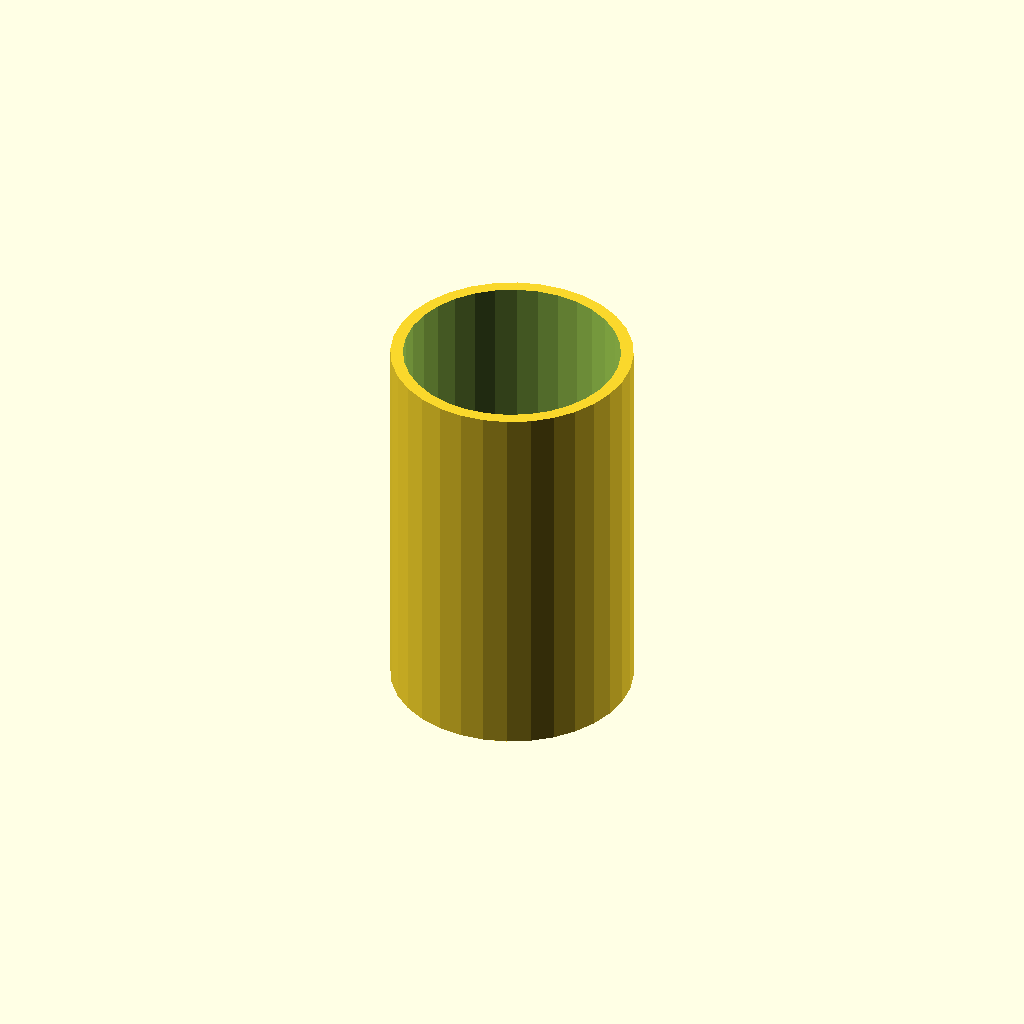
Cell 1: the model at its default parameters.
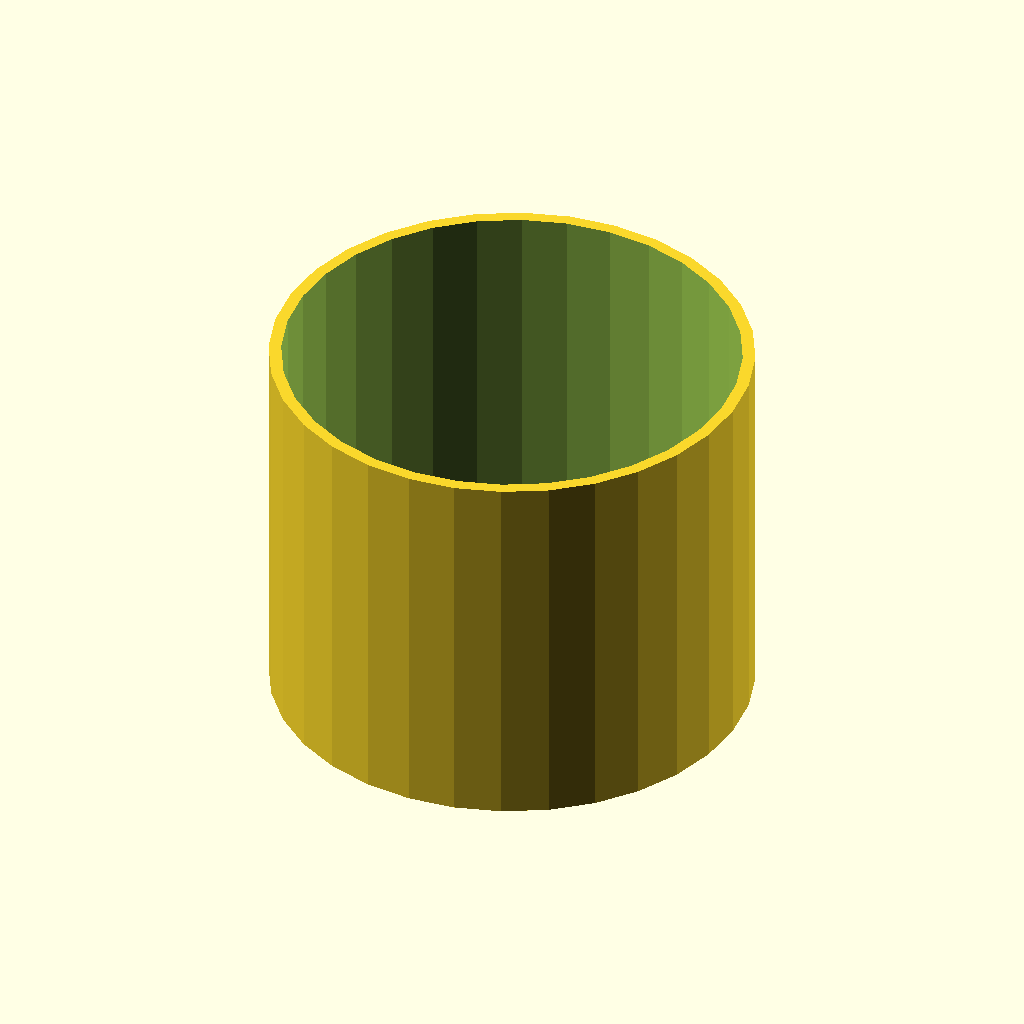
Cell 2: the same model with tube_od = 50.
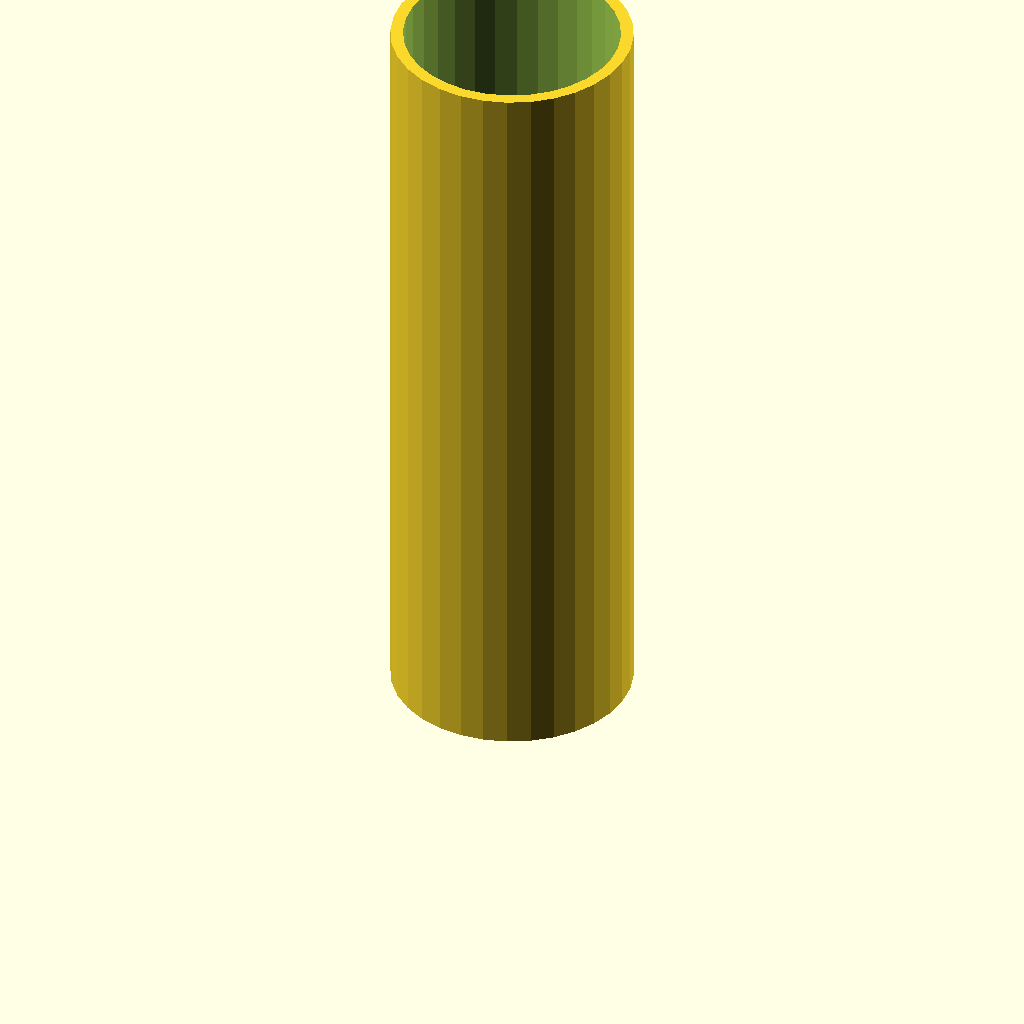
Cell 3: the same model with tube_h = 80.
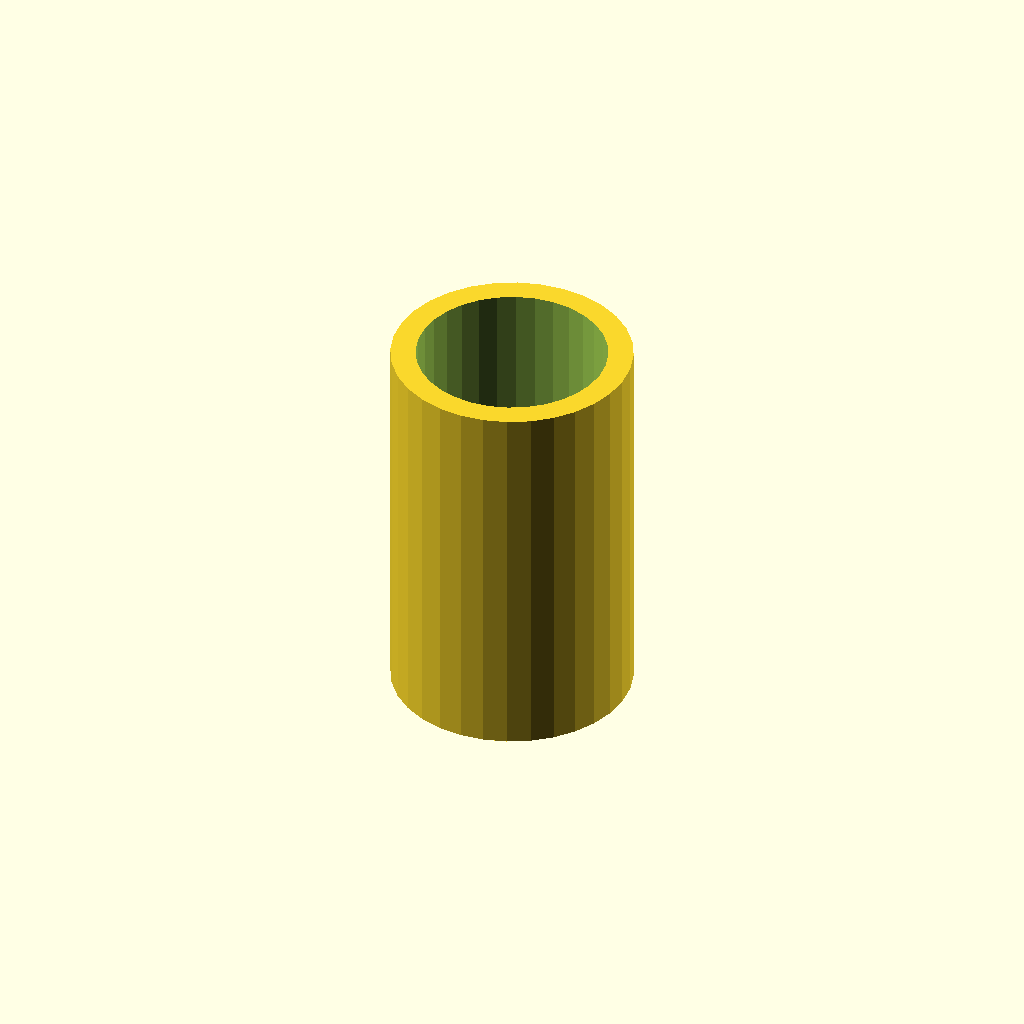
Cell 4 — wall set to 2.6, the other parameters unchanged.
All cells are drawn from one camera (rotation 55°, 0°, 25°, orthographic, colour scheme Cornfield), so only the parameter changes between them.
Source of the model, optional_data/data/scale1/thinwalls/part_0041.scad:
$fn = 32;

// ----------------------------------------------------------------------
// Thin tube: 1.3 mm wall
// ----------------------------------------------------------------------

// --- parameters (mm) ---
tube_od = 25;             // outer diameter
tube_h = 40;              // height, Z
wall = 1.3;               // wall thickness

difference() {
  cylinder(h = tube_h, d = tube_od);
  translate([0, 0, -1]) cylinder(h = tube_h + 2, d = tube_od - 2 * wall);
}
Customizer parameters (derived from the source; name, type, default, range or options):
tube_od: number, default 25
tube_h: number, default 40
wall: number, default 1.3
